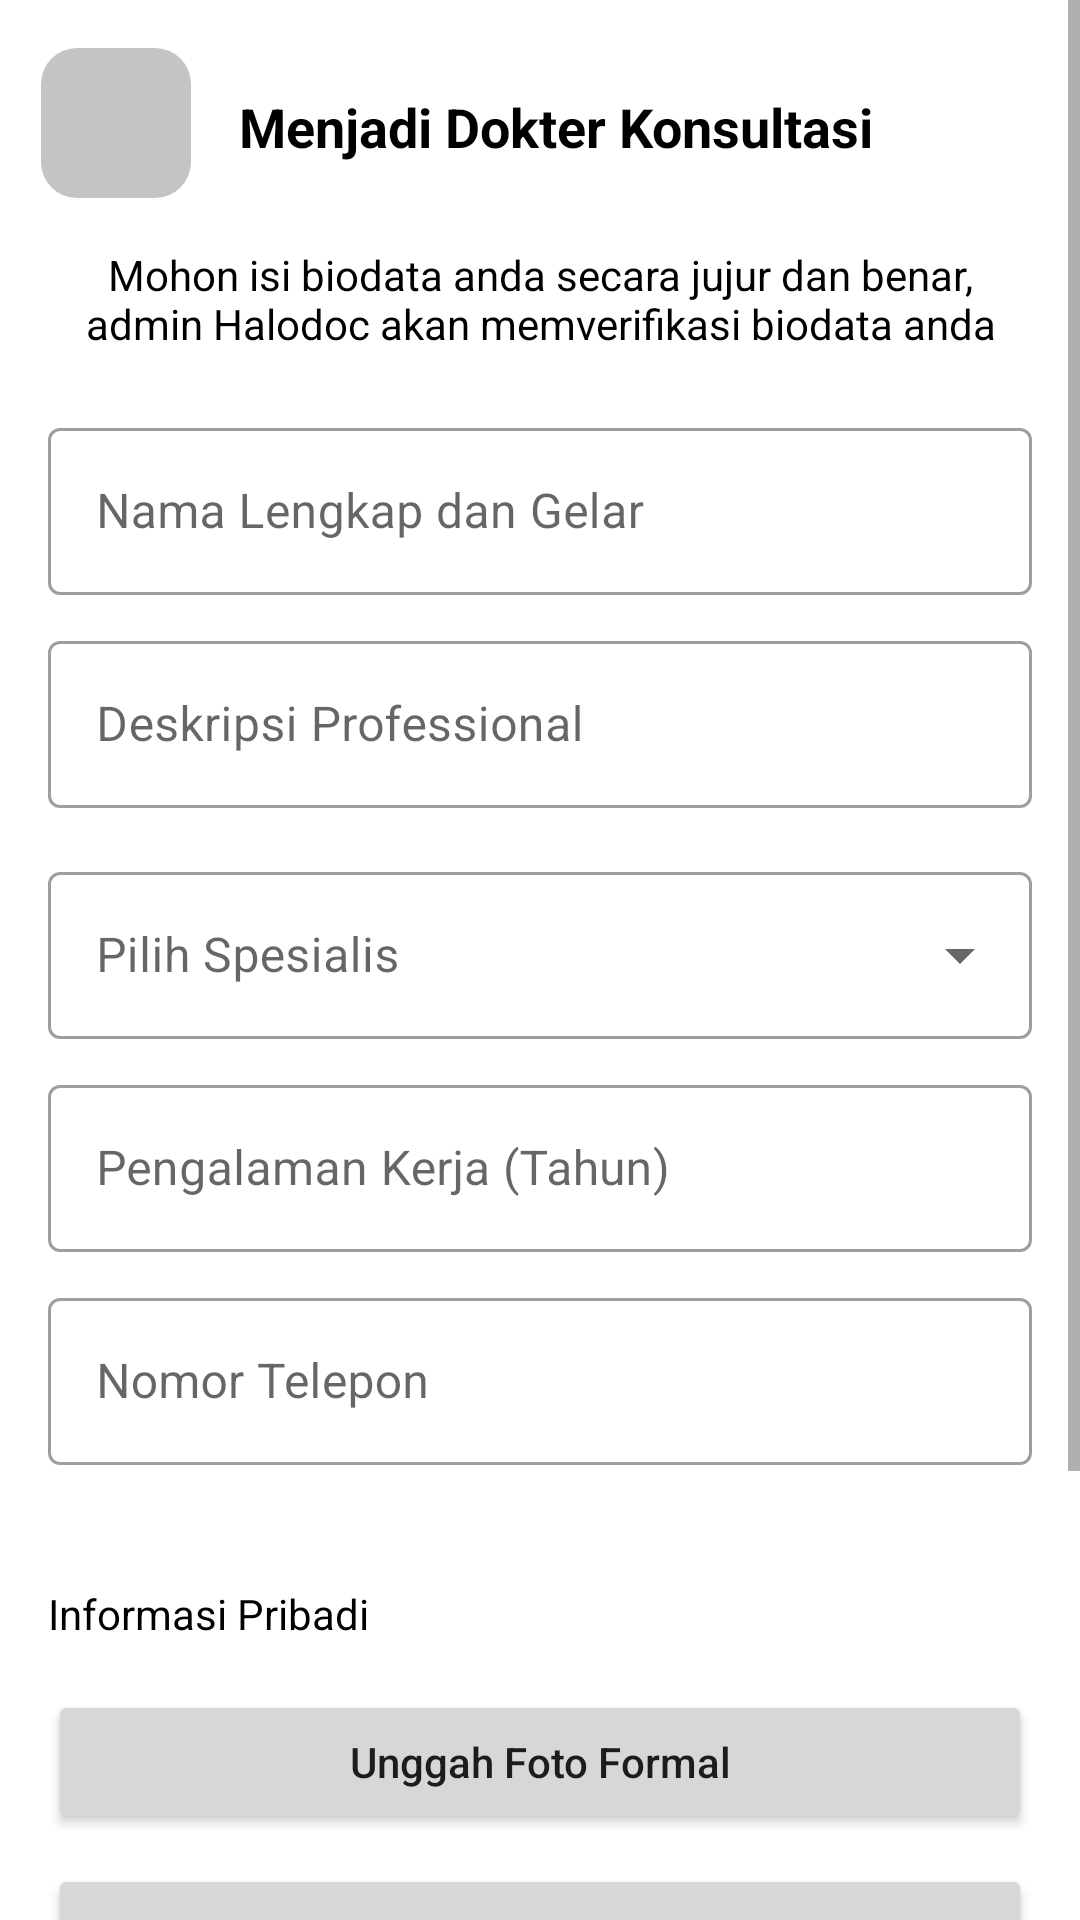

Produce the Android XML layout that renders to this screen, including the resource entries it uses.
<!-- AndroidManifest.xml: application theme Theme.Halodoc2 -->
<!-- res/layout/activity_add_doctor.xml -->
<?xml version="1.0" encoding="utf-8"?>
  <ScrollView
        xmlns:android="http://schemas.android.com/apk/res/android"
        xmlns:app="http://schemas.android.com/apk/res-auto"
        xmlns:tools="http://schemas.android.com/tools"
        android:layout_width="match_parent"
        android:layout_height="match_parent"
        tools:context=".ui.home.konsultasi.AddDoctorActivity">

    <androidx.constraintlayout.widget.ConstraintLayout
        android:layout_width="match_parent"
        android:layout_height="wrap_content">

        <ImageButton
            android:id="@+id/backButton"
            android:layout_width="50dp"
            android:layout_height="50dp"
            android:layout_marginTop="16dp"
            android:background="@drawable/rounded_all"
            android:contentDescription="@string/button"
            android:src="@drawable/ic_baseline_arrow_back_24"
            app:tint="@color/white"
            app:layout_constraintEnd_toEndOf="parent"
            app:layout_constraintHorizontal_bias="0.044"
            app:layout_constraintStart_toStartOf="parent"
            app:layout_constraintTop_toTopOf="parent" />


        <TextView
            android:id="@+id/textView23"
            android:layout_width="wrap_content"
            android:layout_height="wrap_content"
            android:layout_marginStart="16dp"
            android:layout_marginTop="30dp"
            android:text="Menjadi Dokter Konsultasi"
            android:textColor="@color/black"
            android:textSize="18sp"
            android:textStyle="bold"
            app:layout_constraintStart_toEndOf="@+id/backButton"
            app:layout_constraintTop_toTopOf="parent" />


        <TextView
            android:id="@+id/textView21"
            android:layout_width="0dp"
            android:layout_height="wrap_content"
            android:layout_marginStart="16dp"
            android:layout_marginTop="16dp"
            android:layout_marginEnd="16dp"
            android:text="Mohon isi biodata anda secara jujur dan benar, admin Halodoc akan memverifikasi biodata anda"
            android:textAlignment="center"
            android:textColor="@color/black"
            app:layout_constraintEnd_toEndOf="parent"
            app:layout_constraintStart_toStartOf="parent"
            app:layout_constraintTop_toBottomOf="@+id/backButton" />


        <com.google.android.material.textfield.TextInputLayout
            android:id="@+id/textInputLayout4"
            style="@style/Widget.MaterialComponents.TextInputLayout.OutlinedBox"
            android:layout_width="match_parent"
            android:layout_height="wrap_content"
            android:layout_marginStart="16dp"
            android:layout_marginEnd="16dp"
            android:layout_marginTop="20sp"
            app:layout_constraintTop_toBottomOf="@+id/textView21"
            tools:layout_editor_absoluteX="16dp">

            <com.google.android.material.textfield.TextInputEditText
                android:id="@+id/name"
                android:layout_width="match_parent"
                android:layout_height="wrap_content"
                android:hint="Nama Lengkap dan Gelar"
                android:inputType="text" />

        </com.google.android.material.textfield.TextInputLayout>


        <com.google.android.material.textfield.TextInputLayout
            android:id="@+id/textInputLayout6"
            style="@style/Widget.MaterialComponents.TextInputLayout.OutlinedBox"
            android:layout_width="match_parent"
            android:layout_height="wrap_content"
            android:layout_marginStart="16dp"
            android:layout_marginEnd="16dp"
            android:layout_marginTop="10dp"
            app:layout_constraintEnd_toEndOf="parent"
            app:layout_constraintStart_toStartOf="parent"
            app:layout_constraintTop_toBottomOf="@+id/textInputLayout4">

            <com.google.android.material.textfield.TextInputEditText
                android:id="@+id/description"
                android:layout_width="match_parent"
                android:layout_height="wrap_content"
                android:hint="Deskripsi Professional"
                android:inputType="textMultiLine"
                android:singleLine="false" />

        </com.google.android.material.textfield.TextInputLayout>


        <com.google.android.material.textfield.TextInputLayout
            android:id="@+id/textInputLayout7"
            style="@style/Widget.MaterialComponents.TextInputLayout.OutlinedBox.ExposedDropdownMenu"
            android:layout_width="match_parent"
            android:layout_height="wrap_content"
            android:layout_marginTop="16dp"
            android:layout_marginStart="16dp"
            android:layout_marginEnd="16dp"
            app:layout_constraintTop_toBottomOf="@+id/textInputLayout6">

            <AutoCompleteTextView
                android:id="@+id/sertifikatKeahlian"
                android:layout_width="match_parent"
                android:layout_height="wrap_content"
                android:layout_weight="1"
                android:hint="Pilih Spesialis"
                android:inputType="none" />

        </com.google.android.material.textfield.TextInputLayout>


        <com.google.android.material.textfield.TextInputLayout
            android:id="@+id/textInputLayout8"
            style="@style/Widget.MaterialComponents.TextInputLayout.OutlinedBox"
            android:layout_width="match_parent"
            android:layout_height="wrap_content"
            android:layout_marginStart="16dp"
            android:layout_marginEnd="16dp"
            android:layout_marginTop="10dp"
            app:layout_constraintEnd_toEndOf="parent"
            app:layout_constraintHorizontal_bias="0.0"
            app:layout_constraintStart_toStartOf="parent"
            app:layout_constraintTop_toBottomOf="@+id/textInputLayout7">

            <com.google.android.material.textfield.TextInputEditText
                android:id="@+id/pengalaman"
                android:layout_width="match_parent"
                android:layout_height="wrap_content"
                android:hint="Pengalaman Kerja (Tahun)"
                android:inputType="number" />

        </com.google.android.material.textfield.TextInputLayout>


        <com.google.android.material.textfield.TextInputLayout
            android:id="@+id/textInputLayout9"
            style="@style/Widget.MaterialComponents.TextInputLayout.OutlinedBox"
            android:layout_width="match_parent"
            android:layout_height="wrap_content"
            android:layout_marginStart="16dp"
            android:layout_marginTop="10dp"
            android:layout_marginEnd="16dp"
            app:layout_constraintEnd_toEndOf="parent"
            app:layout_constraintHorizontal_bias="0.0"
            app:layout_constraintStart_toStartOf="parent"
            app:layout_constraintTop_toBottomOf="@+id/textInputLayout8">

            <com.google.android.material.textfield.TextInputEditText
                android:id="@+id/phone"
                android:layout_width="match_parent"
                android:layout_height="wrap_content"
                android:hint="Nomor Telepon"
                android:inputType="phone" />

        </com.google.android.material.textfield.TextInputLayout>


        <TextView
            android:id="@+id/textView22"
            android:layout_width="wrap_content"
            android:layout_height="wrap_content"
            android:layout_marginStart="16dp"
            android:layout_marginTop="40dp"
            android:text="Informasi Pribadi"
            android:textColor="@color/black"
            app:layout_constraintStart_toStartOf="parent"
            app:layout_constraintTop_toBottomOf="@+id/textInputLayout9" />

        <Button
            android:id="@+id/sertifikatKeteranganPraktik"
            android:layout_width="match_parent"
            android:layout_height="wrap_content"
            android:layout_marginStart="16dp"
            android:layout_marginEnd="16dp"
            android:layout_marginTop="10dp"
            android:text="Unggah Sertifikat Keterangan Praktik"
            android:textAllCaps="false"
            app:layout_constraintStart_toStartOf="parent"
            app:layout_constraintTop_toBottomOf="@+id/fotoFormal" />

        <Button
            android:id="@+id/fotoFormal"
            android:layout_width="match_parent"
            android:layout_height="wrap_content"
            android:layout_marginStart="16dp"
            android:layout_marginEnd="16dp"
            android:text="Unggah Foto Formal"
            android:textAllCaps="false"
            android:layout_marginTop="16dp"
            app:layout_constraintStart_toStartOf="parent"
            app:layout_constraintTop_toBottomOf="@+id/textView22" />


        <Button
            android:id="@+id/sertifikatSpesialis"
            android:layout_width="match_parent"
            android:layout_height="wrap_content"
            android:layout_marginStart="16dp"
            android:layout_marginTop="10dp"
            android:layout_marginEnd="16dp"
            android:text="Unggah Sertifikat Spesialis"
            android:textAllCaps="false"
            app:layout_constraintStart_toStartOf="parent"
            app:layout_constraintTop_toBottomOf="@+id/sertifikatKeteranganPraktik" />

        <ProgressBar
            android:id="@+id/progress_bar"
            android:layout_width="wrap_content"
            android:layout_height="wrap_content"
            android:layout_marginTop="20dp"
            android:visibility="gone"
            app:layout_constraintEnd_toEndOf="parent"
            app:layout_constraintHorizontal_bias="0.498"
            app:layout_constraintStart_toStartOf="parent"
            app:layout_constraintTop_toBottomOf="@+id/sertifikatSpesialis" />

        <Button
            android:id="@+id/registerDoctorButton"
            android:layout_width="match_parent"
            android:layout_height="wrap_content"
            android:layout_marginStart="16dp"
            android:layout_marginEnd="16dp"
            android:layout_marginBottom="30dp"
            android:layout_marginTop="30dp"
            android:text="Mendaftar"
            android:textAllCaps="false"
            app:layout_constraintBottom_toBottomOf="parent"
            app:layout_constraintStart_toStartOf="parent"
            app:layout_constraintTop_toBottomOf="@+id/progress_bar" />

    </androidx.constraintlayout.widget.ConstraintLayout>

    </ScrollView>
<!-- resources referenced by this layout -->
<resources>
  <color name="black">#FF000000</color>
  <color name="white">#FFFFFFFF</color>
  <!-- drawable rounded_all (drawable) -->
  <?xml version="1.0" encoding="utf-8"?>
  <shape xmlns:android="http://schemas.android.com/apk/res/android">
  
      <corners android:radius="12dp" />
      <solid android:color="@color/grey" />
  
  
  
  </shape>
  <string name="button" />
  <style name="Theme.Halodoc2" parent="Theme.MaterialComponents.Light.NoActionBar">
          
          <item name="android:forceDarkAllowed" tools:targetApi="q">false</item>
          <item name="colorPrimary">@color/background</item>
          <item name="colorPrimaryVariant">@color/background</item>
          <item name="colorOnPrimary">@color/white</item>
          
          <item name="colorSecondary">@color/teal_200</item>
          <item name="colorSecondaryVariant">@color/teal_700</item>
          <item name="colorOnSecondary">@color/black</item>
          
          <item name="android:statusBarColor" tools:targetApi="l">?attr/colorPrimaryVariant</item>
          
      </style>
  <color name="grey">#C4C4C4</color>
  <color name="background">#E61B4F</color>
  <color name="teal_200">#FF03DAC5</color>
  <color name="teal_700">#FF018786</color>
</resources>
